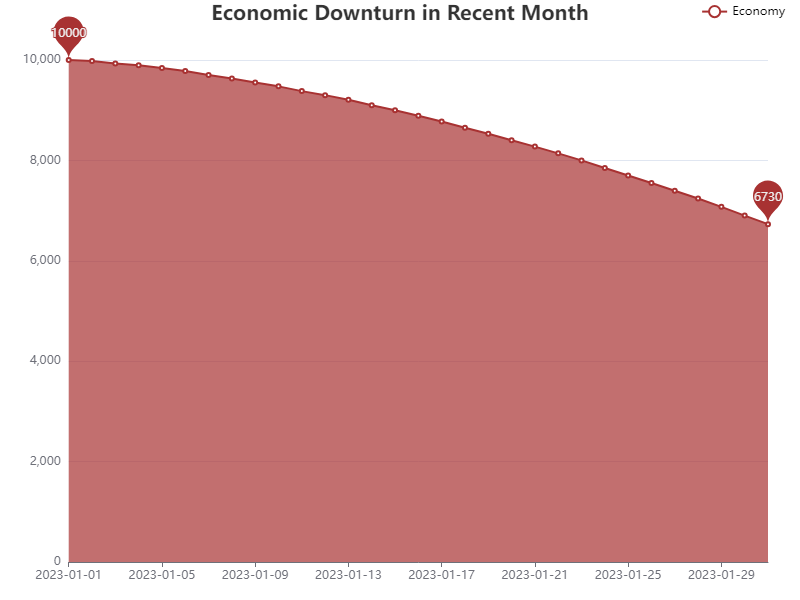

Data behind this chart, as committed beside it:
Date, Value
2023-01-01, 10000
2023-01-02, 9980
2023-01-03, 9930
2023-01-04, 9895
2023-01-05, 9840
2023-01-06, 9780
2023-01-07, 9700
2023-01-08, 9630
2023-01-09, 9550
2023-01-10, 9475
2023-01-11, 9380
2023-01-12, 9300
2023-01-13, 9210
2023-01-14, 9100
2023-01-15, 9000
2023-01-16, 8890
2023-01-17, 8775
2023-01-18, 8650
2023-01-19, 8530
2023-01-20, 8400
2023-01-21, 8275
2023-01-22, 8140
2023-01-23, 8000
2023-01-24, 7850
2023-01-25, 7700
2023-01-26, 7550
2023-01-27, 7395
2023-01-28, 7240
2023-01-29, 7075
2023-01-30, 6900
2023-01-31, 6730
